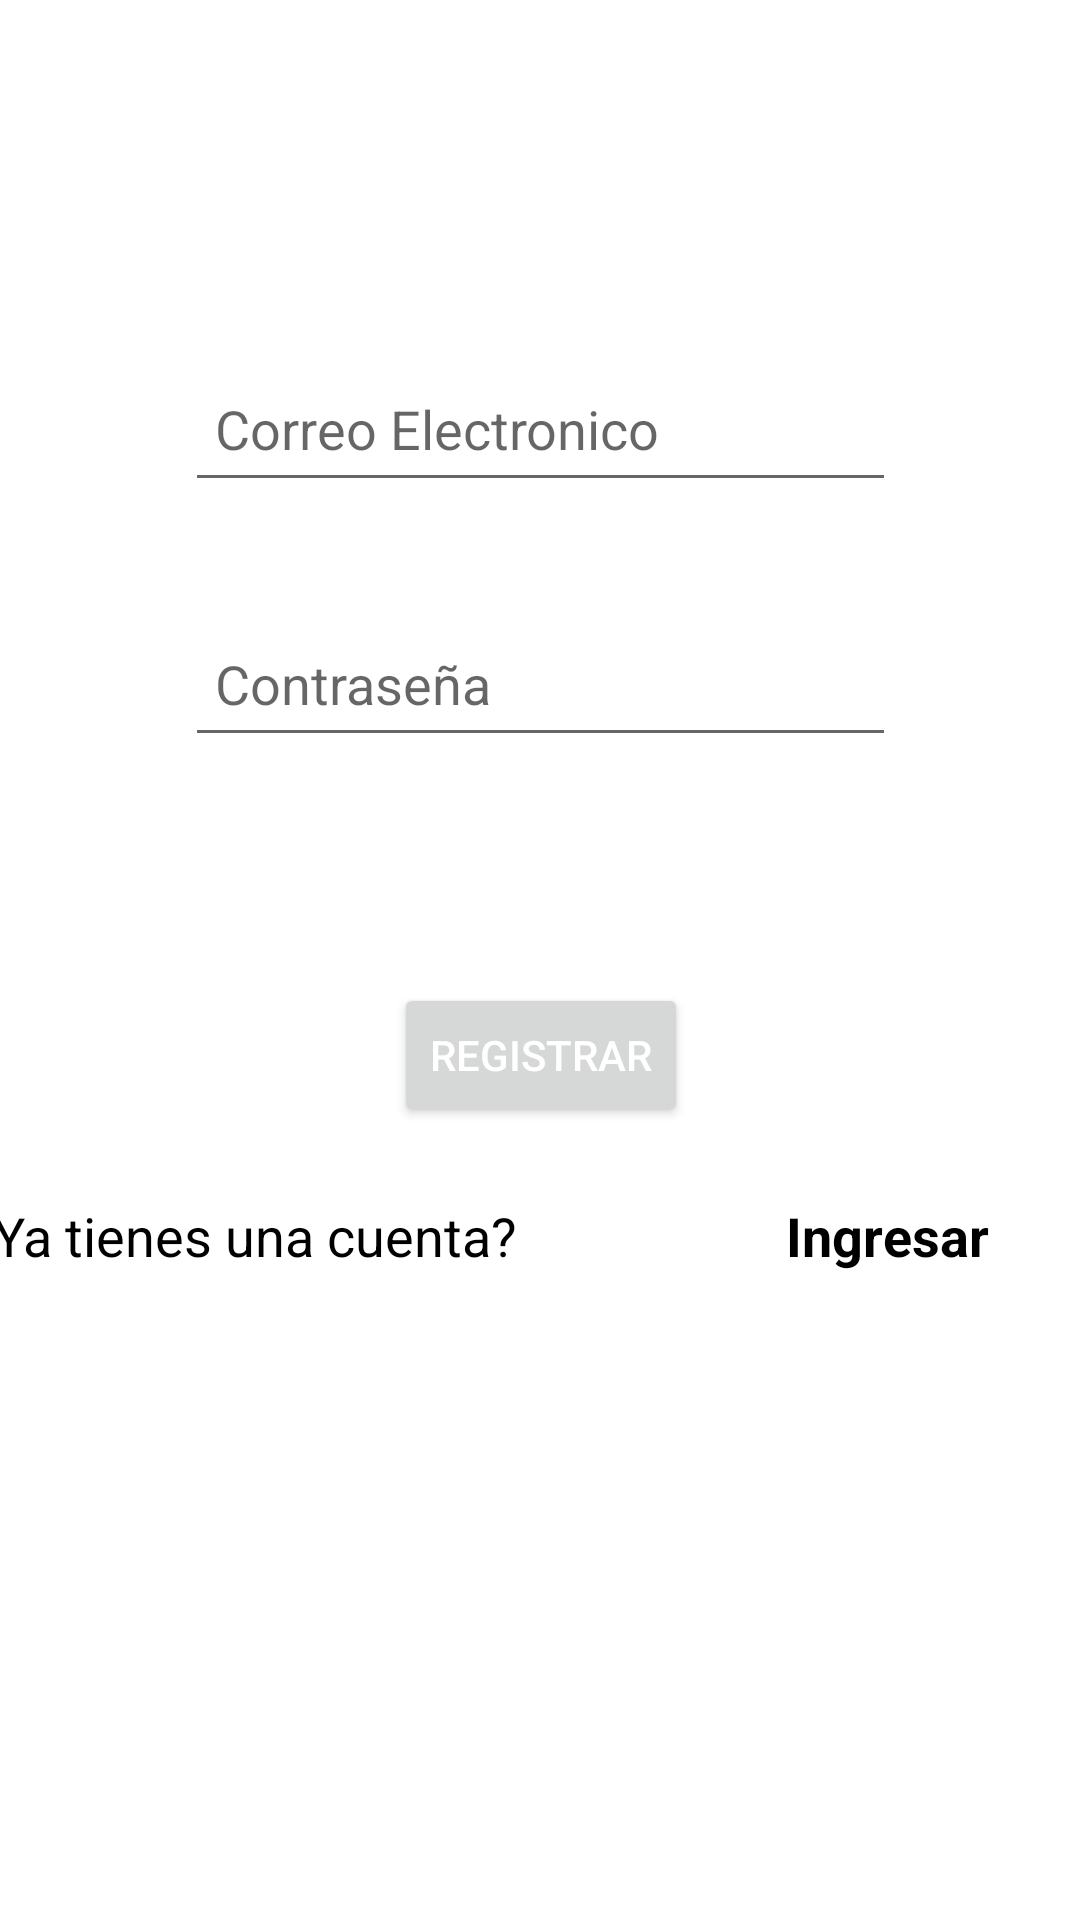

Here is an Android app screen rendered from its layout file. Give the layout XML and the strings, colors and styles it references.
<!-- AndroidManifest.xml: application theme Theme.DesafioDSM -->
<!-- res/layout/activity_register.xml -->
<?xml version="1.0" encoding="utf-8"?>
<androidx.constraintlayout.widget.ConstraintLayout xmlns:android="http://schemas.android.com/apk/res/android"
    xmlns:app="http://schemas.android.com/apk/res-auto"
    xmlns:tools="http://schemas.android.com/tools"
    android:layout_width="match_parent"
    android:layout_height="match_parent"
    tools:context=".Register">

    <LinearLayout
        android:id="@+id/linearLayout"
        android:layout_width="366dp"
        android:layout_height="56dp"
        android:layout_marginBottom="170dp"
        android:orientation="horizontal"
        app:layout_constraintBottom_toBottomOf="parent"
        app:layout_constraintEnd_toEndOf="parent"
        app:layout_constraintHorizontal_bias="0.488"
        app:layout_constraintStart_toStartOf="parent"
        app:layout_constraintTop_toBottomOf="@+id/btnRegister">

        <TextView
            android:id="@+id/textview"
            android:layout_width="match_parent"
            android:layout_height="wrap_content"
            android:layout_weight="1"
            android:text="Ya tienes una cuenta?"
            android:textColor="@color/black"
            android:textSize="18sp"
            tools:layout_editor_absoluteX="82dp"
            tools:layout_editor_absoluteY="528dp"/>

        <TextView
            android:id="@+id/textviewLogin"
            android:layout_width="match_parent"
            android:layout_height="wrap_content"
            android:layout_weight="2.6"
            android:text="Ingresar"
            android:height="48dp"
            android:textColor="@color/black"
            android:textSize="18sp"
            android:textStyle="bold"
            tools:layout_editor_absoluteX="287dp"
            tools:layout_editor_absoluteY="528dp"/>
    </LinearLayout>
    <EditText
        android:id="@+id/txtEmail"
        android:layout_width="237dp"
        android:layout_height="49dp"
        android:layout_marginTop="104dp"
        android:layout_marginBottom="12dp"
        android:ems="10"
        android:hint="Correo Electronico"
        android:inputType="textEmailAddress"
        android:padding="10dp"
        android:textColor="@color/black"
        app:layout_constraintBottom_toTopOf="@+id/txtPass"
        app:layout_constraintEnd_toEndOf="parent"
        app:layout_constraintStart_toStartOf="parent"
        app:layout_constraintTop_toTopOf="parent" />
    <Button
        android:id="@+id/btnRegister"
        android:layout_width="wrap_content"
        android:layout_height="wrap_content"
        android:layout_marginTop="20dp"
        android:layout_marginBottom="10dp"
        android:text="Registrar"
        android:textColor="@color/white"
        app:layout_constraintBottom_toTopOf="@+id/linearLayout"
        app:layout_constraintEnd_toEndOf="parent"
        app:layout_constraintHorizontal_bias="0.501"
        app:layout_constraintStart_toStartOf="parent"
        app:layout_constraintTop_toBottomOf="@+id/txtPass"/>
    <EditText
        android:id="@+id/txtPass"
        android:layout_width="237dp"
        android:layout_height="49dp"
        android:layout_marginTop="10dp"
        android:layout_marginBottom="41dp"
        android:ems="10"
        android:hint="Contraseña"
        android:inputType="textPassword"
        android:padding="10dp"
        android:textColor="@color/black"
        app:layout_constraintBottom_toTopOf="@+id/btnRegister"
        app:layout_constraintStart_toStartOf="@+id/txtEmail"
        app:layout_constraintTop_toBottomOf="@+id/txtEmail"/>

</androidx.constraintlayout.widget.ConstraintLayout>
<!-- resources referenced by this layout -->
<resources>
  <style name="Theme.DesafioDSM" parent="Theme.MaterialComponents.DayNight.DarkActionBar">
          
          <item name="colorPrimary">@color/purple_500</item>
          <item name="colorPrimaryVariant">@color/purple_700</item>
          <item name="colorOnPrimary">@color/white</item>
          
          <item name="colorSecondary">@color/teal_200</item>
          <item name="colorSecondaryVariant">@color/teal_700</item>
          <item name="colorOnSecondary">@color/black</item>
          
          <item name="android:statusBarColor">?attr/colorPrimaryVariant</item>
          
      </style>
  <!-- not gathered from this repository: default colours our renderer supplied (Android Studio template values) -->
  <color name="purple_500">#FF6200EE</color>
  <color name="purple_700">#FF3700B3</color>
  <color name="teal_200">#FF03DAC5</color>
  <color name="teal_700">#FF018786</color>
  <color name="black">#FF000000</color>
  <color name="white">#FFFFFFFF</color>
</resources>
